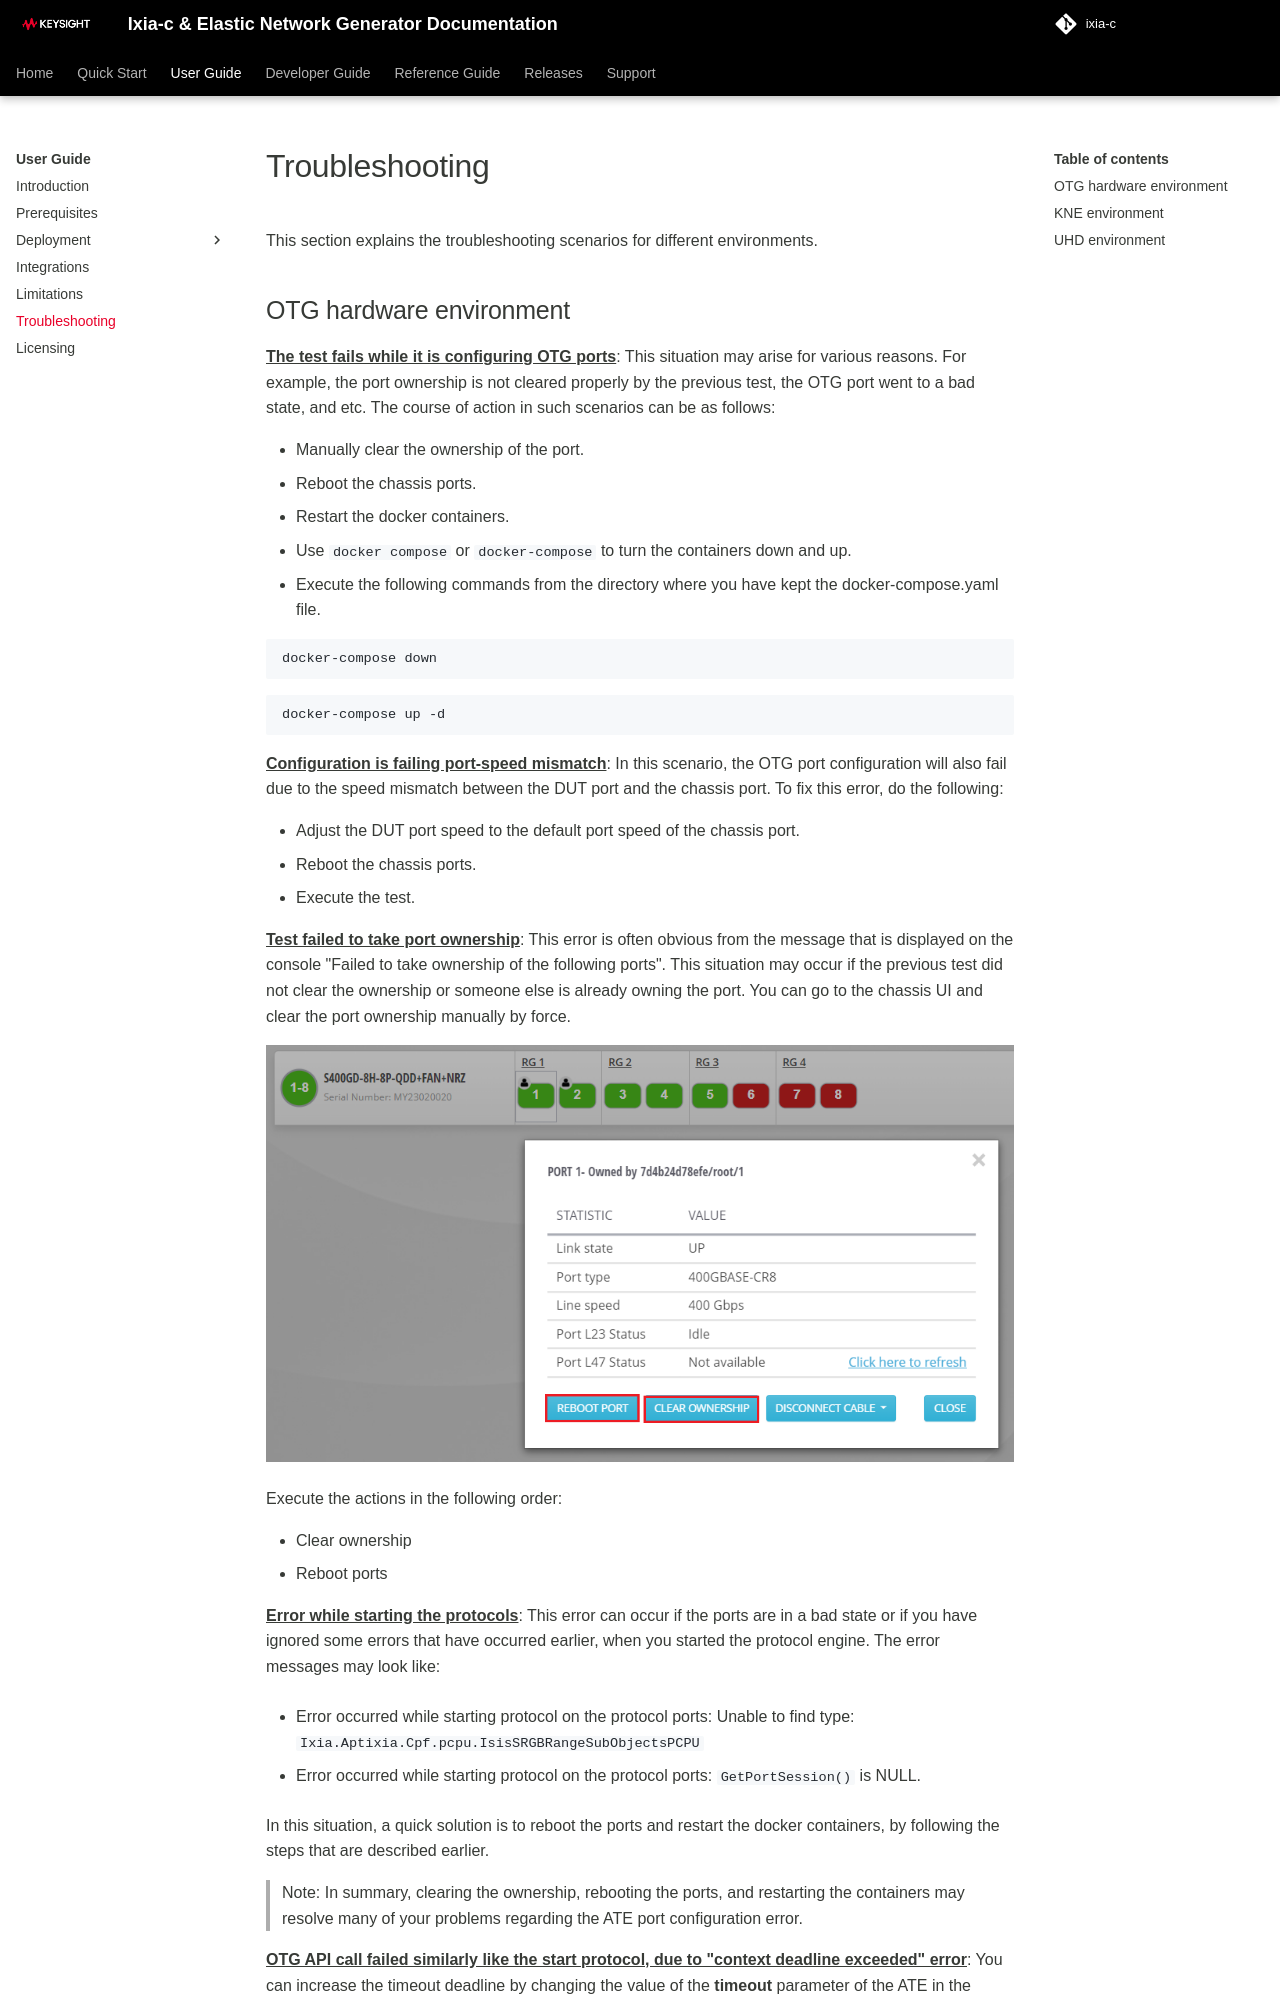

repository: open-traffic-generator/ixia-c · page: troubleshooting/index.html · generator: mkdocs

# Troubleshooting

This section explains the troubleshooting scenarios for different environments.

## OTG hardware environment

**<ins>The test fails while it is configuring OTG ports</ins>**: This situation may arise for various reasons. For example, the port ownership is not cleared properly by the previous test, the OTG port went to a bad state, and etc. The course of action in such scenarios can be as follows:

* Manually clear the ownership of the port.
* Reboot the chassis ports.
* Restart the docker containers.
* Use `docker compose` or `docker-compose` to turn the containers down and up.
* Execute the following commands from the directory where you have kept the docker-compose.yaml file.

```sh
docker-compose down
```

```sh
docker-compose up -d
```

**<ins>Configuration is failing port-speed mismatch</ins>**: In this scenario, the OTG port configuration will also fail due to the speed mismatch between the DUT port and the chassis port.
To fix this error, do the following:

* Adjust the DUT port speed to the default port speed of the chassis port.
* Reboot the chassis ports.
* Execute the test.

**<ins>Test failed to take port ownership</ins>**: This error is often obvious from the message that is displayed on the console "Failed to take ownership of the following ports". This situation may occur if the previous test did not clear the ownership or someone else is already owning the port. You can go to the chassis UI and clear the port ownership manually by force.

![clearOwnership](res/clearOwnership.PNG "Clear port ownership")

Execute the actions in the following order:

* Clear ownership
* Reboot ports

**<ins>Error while starting the protocols</ins>**: This error can occur if the ports are in a bad state or if you have ignored some errors that have occurred earlier, when you started the protocol engine.
The error messages may look like:

* Error occurred while starting protocol on the protocol ports:
  Unable to find type:  
  `Ixia.Aptixia.Cpf.pcpu.IsisSRGBRangeSubObjectsPCPU`

* Error occurred while starting protocol on the protocol ports: `GetPortSession()` is NULL.

In this situation, a quick solution is to reboot the ports and restart the docker containers, by following the steps that are described earlier.

>Note:
In summary, clearing the ownership, rebooting the ports, and restarting the containers may resolve many of your problems regarding the ATE port configuration error.

**<ins>OTG API call failed similarly like the start protocol, due to "context deadline exceeded" error</ins>**: You can increase the timeout deadline by changing the value of the **timeout** parameter of the ATE in the binding file. The default value is 30 (in seconds). You can increase it as per your setup.

```sh
  # This option specific to OTG over Ixia-HW.
  otg {
    target: "127.0.0.1:40051" # Change this to the Ixia-c-grpc server endpoint.
    insecure: true
    timeout: 120
  }
```

>Note:
After this change, do not forget to restart the containers and reboot the hardware ports.
